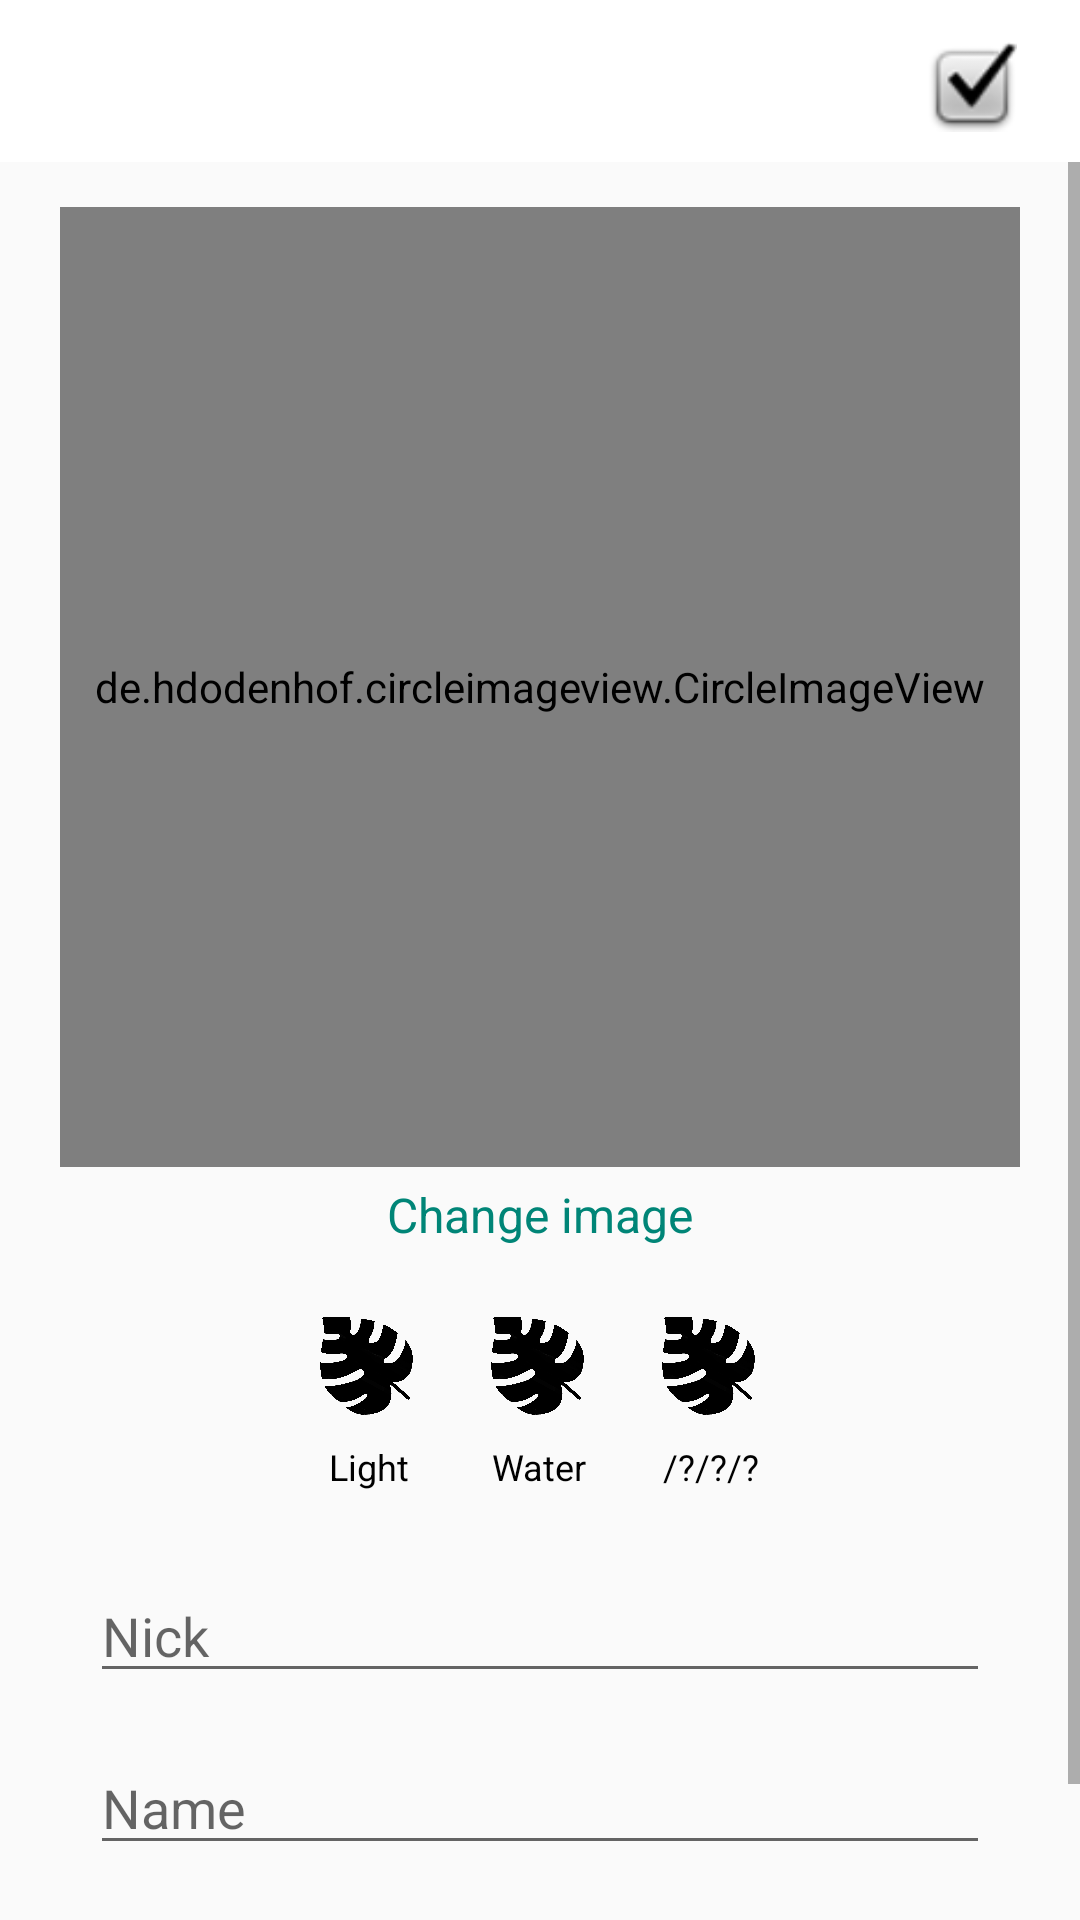

This screen was rendered from an Android layout file. Write that file and the resources it references.
<!-- AndroidManifest.xml: application theme AppTheme -->
<!-- res/layout/fragment_add.xml -->
<?xml version="1.0" encoding="utf-8"?>
<RelativeLayout xmlns:android="http://schemas.android.com/apk/res/android"
    xmlns:tools="http://schemas.android.com/tools"
    android:layout_width="match_parent"
    android:layout_height="match_parent"
    tools:context=".fragments.AddFragment">

    <com.google.android.material.appbar.AppBarLayout
        android:layout_width="match_parent"
        android:layout_height="wrap_content"
        android:id="@+id/app_bar_layout_profile"
        android:background="@android:color/white">

        <androidx.appcompat.widget.Toolbar
            android:id="@+id/profile_toolbar"
            android:layout_width="match_parent"
            android:layout_height="50dp"
            android:layout_marginTop="4dp"
            android:layout_marginLeft="6dp"
            android:layout_marginRight="6dp"
            android:background="@android:color/white">

            <RelativeLayout
                android:layout_width="match_parent"
                android:layout_height="wrap_content">








                <ImageView
                    android:id="@+id/save_info_profile_btn"
                    android:layout_width="30dp"
                    android:layout_height="30dp"
                    android:layout_marginRight="15dp"
                    android:layout_alignParentEnd="true"
                    android:src="@android:drawable/checkbox_on_background"/>

            </RelativeLayout>

        </androidx.appcompat.widget.Toolbar>
    </com.google.android.material.appbar.AppBarLayout>

    <ScrollView
        android:id="@+id/scroll_view"
        android:layout_width="match_parent"
        android:layout_height="wrap_content"
        android:layout_below="@+id/app_bar_layout_profile">

        <LinearLayout
            android:layout_width="match_parent"
            android:layout_height="wrap_content"
            android:orientation="vertical">

            <de.hdodenhof.circleimageview.CircleImageView
                android:id="@+id/plant_photo"
                android:layout_width="320dp"
                android:layout_height="320dp"
                android:layout_marginTop="15dp"
                android:layout_centerHorizontal="true"
                android:src="@drawable/leaf"
                android:layout_below="@id/app_bar_layout_profile"
                android:layout_gravity="center"/>

            <TextView
                android:id="@+id/change_image_txt"
                android:layout_width="wrap_content"
                android:layout_height="wrap_content"
                android:text="Change image"
                android:layout_centerHorizontal="true"
                android:layout_marginTop="5dp"
                android:textSize="16dp"
                android:textColor="@color/colorPrimary"
                android:layout_below="@+id/plant_photo"
                android:layout_gravity="center"/>

            <LinearLayout
                android:id="@+id/top_bar"
                android:layout_width="match_parent"
                android:layout_height="wrap_content"
                android:orientation="vertical">

                <LinearLayout
                    android:layout_width="190dp"
                    android:layout_height="wrap_content"
                    android:layout_marginTop="15dp"
                    android:orientation="vertical"
                    android:layout_gravity="center">

                    <LinearLayout
                        android:layout_width="match_parent"
                        android:layout_height="wrap_content"
                        android:gravity="center"
                        android:orientation="horizontal">

                        <LinearLayout
                            android:layout_width="wrap_content"
                            android:layout_height="wrap_content"
                            android:gravity="center"
                            android:orientation="vertical">

                            <ImageView
                                android:id="@+id/icon_light"
                                android:layout_width="50dp"
                                android:layout_height="50dp"
                                android:src="@drawable/leaf"/>

                            <TextView
                                android:layout_width="wrap_content"
                                android:layout_height="wrap_content"
                                android:text="Light"
                                android:textSize="12dp"
                                android:textColor="@android:color/black"/>

                        </LinearLayout>

                        <LinearLayout
                            android:layout_width="wrap_content"
                            android:layout_height="wrap_content"
                            android:layout_marginLeft="7dp"
                            android:gravity="center"
                            android:orientation="vertical">

                            <ImageView
                                android:id="@+id/icon_water"
                                android:layout_width="50dp"
                                android:layout_height="50dp"
                                android:src="@drawable/leaf"/>

                            <TextView
                                android:layout_width="wrap_content"
                                android:layout_height="wrap_content"
                                android:text="Water"
                                android:textSize="12dp"
                                android:textColor="@android:color/black"/>

                        </LinearLayout>

                        <LinearLayout
                            android:layout_width="wrap_content"
                            android:layout_height="wrap_content"
                            android:layout_marginLeft="7dp"
                            android:gravity="center"
                            android:orientation="vertical">

                            <ImageView
                                android:id="@+id/icon_1"
                                android:layout_width="50dp"
                                android:layout_height="50dp"
                                android:src="@drawable/leaf"/>

                            <TextView
                                android:layout_width="wrap_content"
                                android:layout_height="wrap_content"
                                android:text="/?/?/?"
                                android:textSize="12dp"
                                android:textColor="@android:color/black"/>

                        </LinearLayout>
                    </LinearLayout>
                </LinearLayout>
            </LinearLayout>

            <LinearLayout
                android:layout_width="match_parent"
                android:layout_height="wrap_content"
                android:orientation="vertical"
                android:id="@+id/mid_bar"
                android:padding="10dp">

                <EditText
                    android:id="@+id/plant_nick"
                    android:layout_width="match_parent"
                    android:layout_height="wrap_content"
                    android:layout_marginLeft="20dp"
                    android:layout_marginRight="20dp"
                    android:layout_marginTop="16dp"
                    android:inputType="text"
                    android:hint="Nick" />

                <EditText
                    android:id="@+id/plant_name"
                    android:layout_width="match_parent"
                    android:layout_height="wrap_content"
                    android:layout_below="@+id/plant_nick"
                    android:layout_marginLeft="20dp"
                    android:layout_marginRight="20dp"
                    android:layout_marginTop="16dp"
                    android:inputType="text"
                    android:hint="Name"/>

                <EditText
                    android:id="@+id/plant_info"
                    android:layout_width="match_parent"
                    android:layout_height="wrap_content"
                    android:layout_below="@+id/plant_name"
                    android:layout_marginLeft="20dp"
                    android:layout_marginRight="20dp"
                    android:layout_marginTop="16dp"
                    android:inputType="text"
                    android:hint="Info"/>

            </LinearLayout>

        </LinearLayout>
    </ScrollView>
</RelativeLayout>
<!-- resources referenced by this layout -->
<resources>
  <color name="colorPrimary">#008577</color>
  <!-- drawable leaf: png bitmap (drawable, 101134 bytes) -->
  <style name="AppTheme" parent="Theme.AppCompat.Light.NoActionBar">
          <item name="colorPrimary">@color/colorPrimary</item>
          <item name="colorPrimaryDark">@color/colorPrimaryDark</item>
          <item name="colorAccent">@color/colorAccent</item>
      </style>
  <color name="colorPrimaryDark">#00574B</color>
  <color name="colorAccent">#D81B60</color>
</resources>
